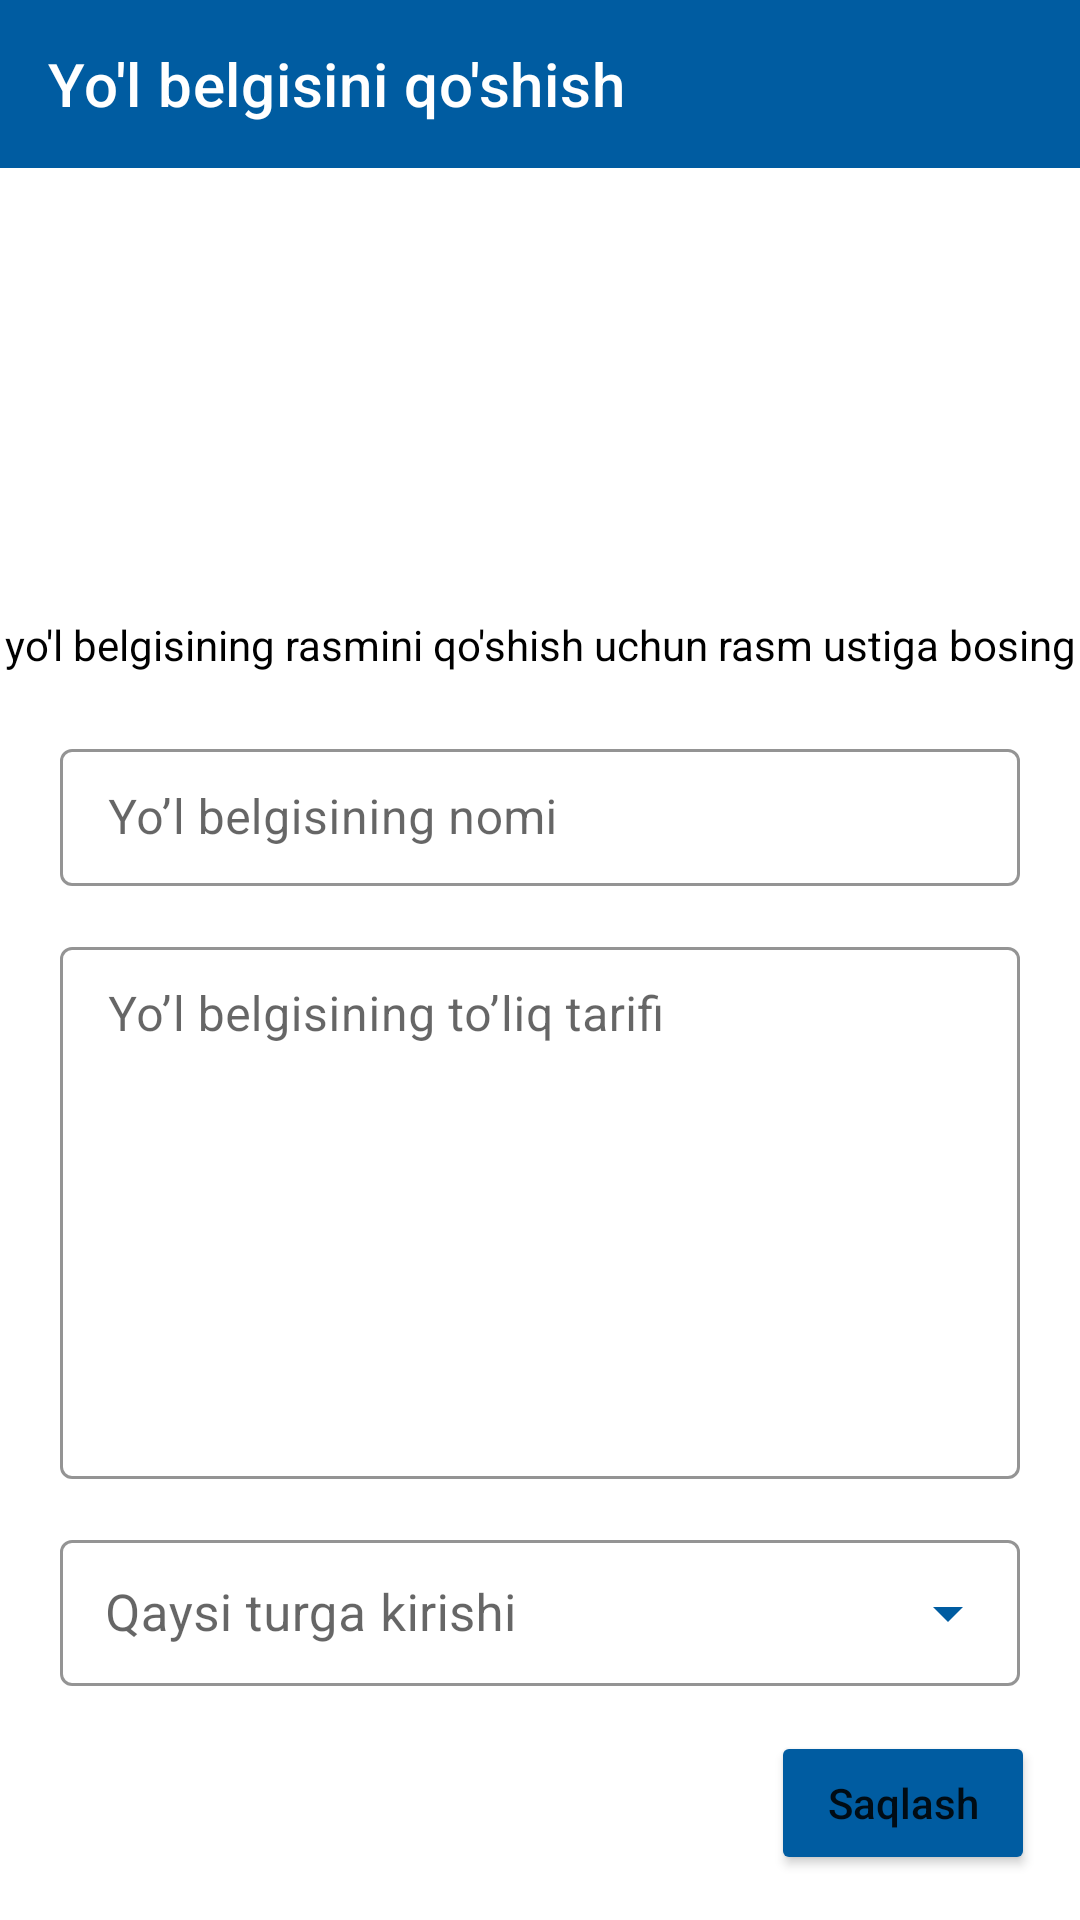

Android layout source for this screen:
<!-- AndroidManifest.xml: application theme Theme.YolHarakatiQoidalari -->
<!-- res/layout/activity_add.xml -->
<?xml version="1.0" encoding="utf-8"?>
<androidx.appcompat.widget.LinearLayoutCompat
    xmlns:android="http://schemas.android.com/apk/res/android"
    xmlns:app="http://schemas.android.com/apk/res-auto"
    xmlns:tools="http://schemas.android.com/tools"
    android:orientation="vertical"
    android:layout_width="match_parent"
    android:layout_height="match_parent"
    tools:context=".AddActivity">

    <androidx.appcompat.widget.Toolbar
        android:id="@+id/toolbar1"
        android:layout_width="match_parent"
        android:layout_height="wrap_content"
        app:title="Yo'l belgisini qo'shish"
        app:titleTextColor="@color/white"
        android:background="@color/blue"
        app:navigationIcon="@drawable/baseline_arrow_back_24"/>

    <ImageView
        android:id="@+id/image"
        android:layout_width="150dp"
        android:layout_height="0dp"
        android:layout_weight="0.45"
        android:layout_gravity="center"
        android:src="@drawable/placeholder_image"
        android:layout_marginTop="30dp"
        android:layout_marginBottom="35dp"/>

    <TextView
        android:layout_width="match_parent"
        android:layout_height="wrap_content"
        android:text="@string/yo_l_belgisining_rasmini_qo_shish_uchun_rasm_ustiga_bosing"
        android:textAlignment="center"
        android:textColor="@color/black" />

    <com.google.android.material.textfield.TextInputLayout
        android:id="@+id/layout_name"
        android:layout_marginTop="20dp"
        style="@style/TextInputLayoutStyle"
        android:layout_width="match_parent"
        app:endIconTint="@color/blue"
        android:layout_height="?attr/actionBarSize"
        android:layout_marginBottom="10dp"
        android:hint="@string/yo_l_belgisining_nomi"
        app:endIconMode="clear_text"
        android:layout_marginStart="20dp"
        android:layout_marginEnd="20dp"
        app:hintTextColor="@color/blue"
        app:helperTextTextColor="#E53935">
        <EditText
            android:id="@+id/edt_name"
            android:inputType="textPersonName"
            android:textColor="@color/blue"
            android:paddingEnd="40dp"
            android:layout_marginBottom="5dp"
            android:layout_width="match_parent"
            android:importantForAutofill="no"
            android:layout_height="match_parent"
            tools:ignore="RtlSymmetry" />
    </com.google.android.material.textfield.TextInputLayout>

    <com.google.android.material.textfield.TextInputLayout
        android:layout_width="match_parent"
        android:id="@+id/layout_surname"
        style="@style/TextInputLayoutStyle"
        app:endIconTint="@color/blue"
        android:layout_height="0dp"
        android:layout_weight="1"
        android:hint="@string/yo_l_belgisining_to_liq_tarifi"
        android:layout_marginStart="20dp"
        android:layout_marginEnd="20dp"
        app:hintTextColor="@color/blue"
        android:layout_marginBottom="10dp"
        app:helperTextTextColor="#E53935">
        <EditText
            android:id="@+id/edt_about"
            android:inputType="textPersonName"
            android:textColor="@color/blue"
            android:gravity="top"
            android:layout_height="match_parent"
            android:layout_marginBottom="5dp"
            android:layout_width="match_parent"
            android:importantForAutofill="no" />
    </com.google.android.material.textfield.TextInputLayout>

    <com.google.android.material.textfield.TextInputLayout
        style="@style/Widget.MaterialComponents.TextInputLayout.OutlinedBox.Dense.ExposedDropdownMenu"
        android:layout_width="match_parent"
        app:endIconTint="@color/blue"
        android:layout_height="wrap_content"
        android:layout_marginStart="20dp"
        android:layout_marginEnd="20dp"
        android:hint="Qaysi turga kirishi"
        app:boxStrokeColor="@color/blue"
        app:hintTextColor="@color/blue"
        tools:ignore="HardcodedText">
        <AutoCompleteTextView
            android:id="@+id/spinner_which_type"
            android:layout_width="match_parent"
            android:layout_height="match_parent"
            android:inputType="none"
            android:textSize="17sp"
            android:paddingStart="15dp"
            android:textColor="@color/blue"
            tools:ignore="LabelFor,RtlSymmetry" />
    </com.google.android.material.textfield.TextInputLayout>

    <Button
        android:id="@+id/btn_save"
        android:layout_width="wrap_content"
        android:layout_height="wrap_content"
        android:backgroundTint="@color/blue"
        android:layout_margin="15dp"
        android:text="@string/saqlash"
        android:textAllCaps="false"
        android:layout_gravity="end" />
</androidx.appcompat.widget.LinearLayoutCompat>
<!-- resources referenced by this layout -->
<resources>
  <color name="black">#FF000000</color>
  <color name="blue"> #005CA1</color>
  <color name="white">#FFFFFFFF</color>
  <string name="saqlash">Saqlash</string>
  <string name="yo_l_belgisining_nomi">Yo’l belgisining nomi</string>
  <string name="yo_l_belgisining_rasmini_qo_shish_uchun_rasm_ustiga_bosing">yo\'l belgisining rasmini qo\'shish uchun rasm ustiga bosing</string>
  <string name="yo_l_belgisining_to_liq_tarifi">Yo’l belgisining to’liq tarifi</string>
  <style name="TextInputLayoutStyle" parent="Widget.MaterialComponents.TextInputLayout.OutlinedBox.Dense">
          <item name="boxStrokeColor">@color/blue</item>
      </style>
  <style name="Theme.YolHarakatiQoidalari" parent="Theme.MaterialComponents.DayNight.NoActionBar">
          
          <item name="colorPrimary">@color/purple_500</item>
          <item name="colorPrimaryVariant">@color/purple_700</item>
          <item name="colorOnPrimary">@color/white</item>
          
          <item name="colorSecondary">@color/teal_200</item>
          <item name="colorSecondaryVariant">@color/teal_700</item>
          <item name="colorOnSecondary">@color/black</item>
          
          <item name="android:statusBarColor">?attr/colorPrimaryVariant</item>
          
      </style>
  <color name="purple_500">#FF6200EE</color>
  <color name="purple_700">#FF3700B3</color>
  <color name="teal_200">#FF03DAC5</color>
  <color name="teal_700">#FF018786</color>
</resources>
